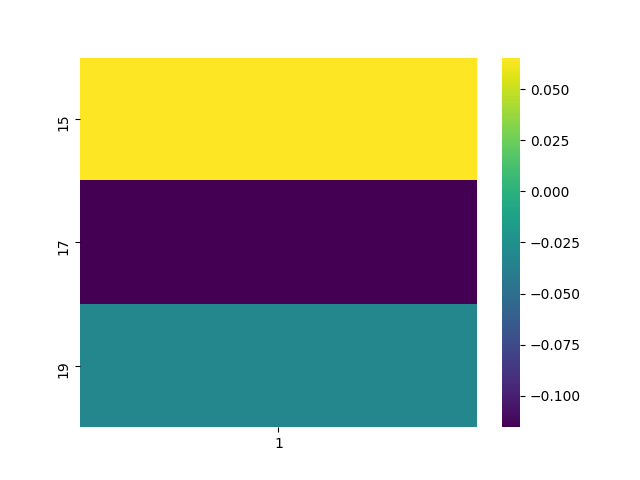

The data file committed next to this chart (first rows):
, 1
15, 0.06544
17, -0.1154
19, -0.03164
